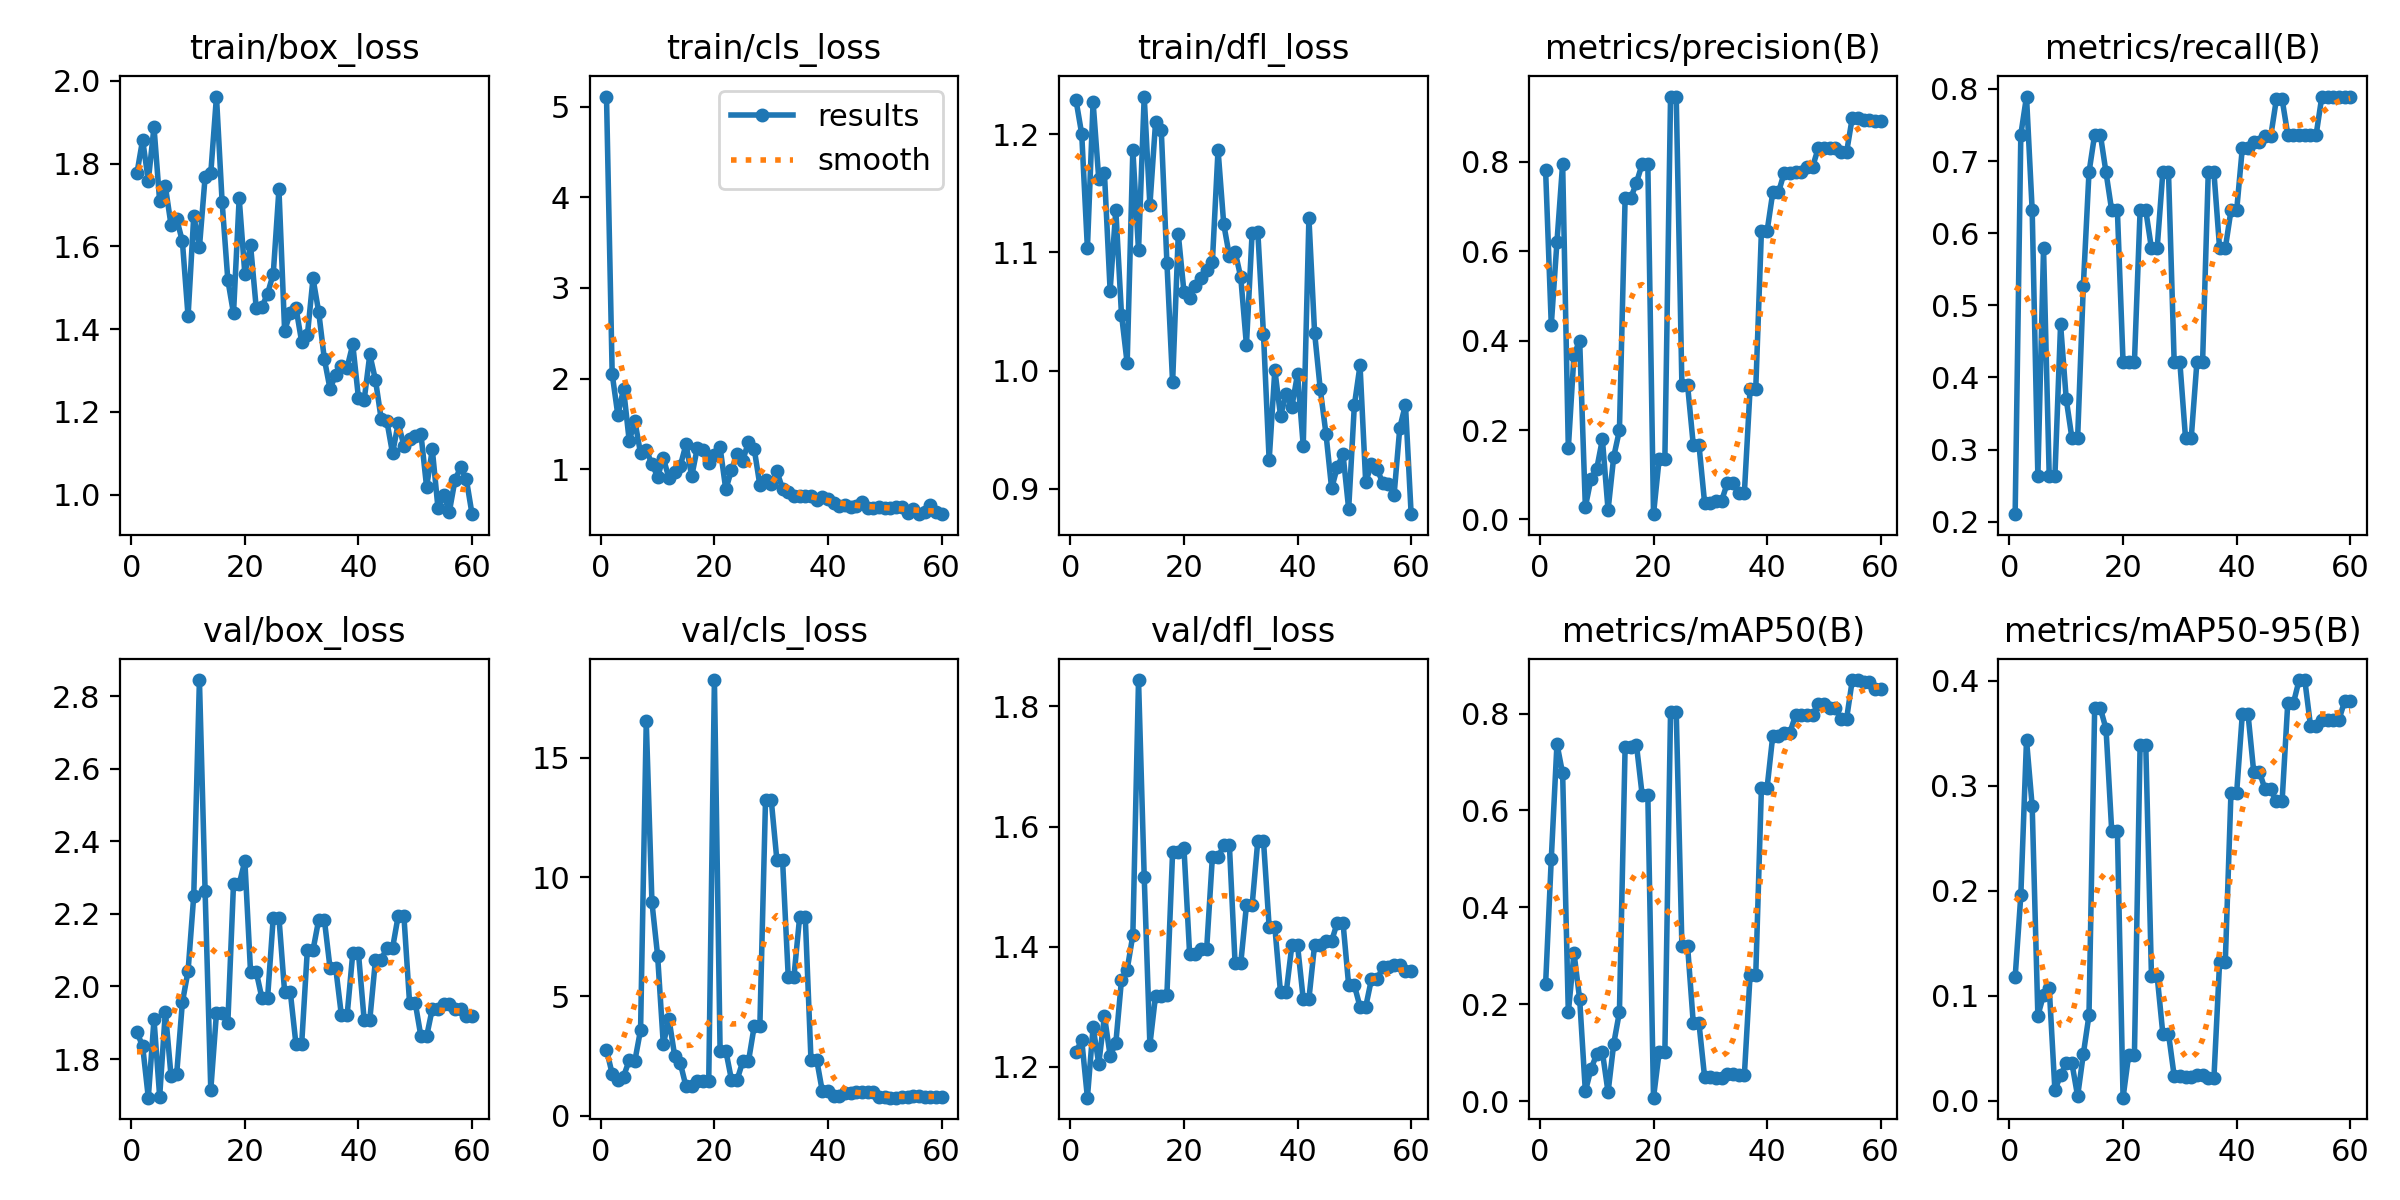

Data behind this chart, as committed beside it:
epoch, time, train/box_loss, train/cls_loss, train/dfl_loss, metrics/precision(B), metrics/recall(B), metrics/mAP50(B), metrics/mAP50-95(B), val/box_loss, val/cls_loss, val/dfl_loss, lr/pg0, lr/pg1, lr/pg2
1, 20.2, 1.777, 5.112, 1.228, 0.7816, 0.2105, 0.2412, 0.1177, 1.873, 2.761, 1.225, 6e-05, 6e-05, 6e-05
2, 40.28, 1.858, 2.051, 1.2, 0.4354, 0.7368, 0.5, 0.1957, 1.836, 1.75, 1.244, 0.0001377, 0.0001377, 0.0001377
3, 59.91, 1.759, 1.596, 1.103, 0.621, 0.7895, 0.7374, 0.3438, 1.694, 1.504, 1.148, 0.0002127, 0.0002127, 0.0002127
4, 79.6, 1.889, 1.886, 1.227, 0.7962, 0.6316, 0.6764, 0.2805, 1.909, 1.64, 1.266, 0.0002852, 0.0002852, 0.0002852
5, 99.43, 1.709, 1.312, 1.162, 0.1595, 0.2632, 0.1832, 0.08108, 1.697, 2.32, 1.205, 0.0003549, 0.0003549, 0.0003549
6, 119.3, 1.745, 1.528, 1.167, 0.3686, 0.5789, 0.3057, 0.1006, 1.931, 2.304, 1.284, 0.000422, 0.000422, 0.000422
7, 139.2, 1.652, 1.174, 1.068, 0.4, 0.2632, 0.2104, 0.1077, 1.754, 3.598, 1.218, 0.0004865, 0.0004865, 0.0004865
8, 159, 1.666, 1.209, 1.136, 0.02799, 0.2632, 0.02032, 0.00992, 1.76, 16.52, 1.239, 0.0005484, 0.0005484, 0.0005484
9, 179.2, 1.612, 1.059, 1.047, 0.09143, 0.4737, 0.06647, 0.02422, 1.956, 8.944, 1.345, 0.0006076, 0.0006076, 0.0006076
10, 199.3, 1.431, 0.9163, 1.006, 0.1132, 0.3695, 0.09691, 0.03551, 2.042, 6.707, 1.362, 0.0006642, 0.0006642, 0.0006642
11, 219.1, 1.674, 1.123, 1.187, 0.1795, 0.3158, 0.1014, 0.03553, 2.25, 2.994, 1.419, 0.0007181, 0.0007181, 0.0007181
12, 239.1, 1.598, 0.899, 1.102, 0.02088, 0.3158, 0.01835, 0.00429, 2.845, 4.052, 1.844, 0.0007694, 0.0007694, 0.0007694
13, 258.9, 1.768, 0.9741, 1.232, 0.1407, 0.5263, 0.1189, 0.04425, 2.262, 2.514, 1.516, 0.000818, 0.000818, 0.000818
14, 278.8, 1.777, 1.037, 1.14, 0.1995, 0.6842, 0.184, 0.08137, 1.715, 2.196, 1.237, 0.000864, 0.000864, 0.000864
15, 298.6, 1.962, 1.275, 1.21, 0.7189, 0.7368, 0.7318, 0.374, 1.926, 1.223, 1.318, 0.0009074, 0.0009074, 0.0009074
16, 318.3, 1.707, 0.9199, 1.204, 0.7189, 0.7368, 0.7318, 0.374, 1.926, 1.223, 1.318, 0.0009482, 0.0009482, 0.0009482
17, 337.8, 1.519, 1.238, 1.091, 0.7536, 0.6842, 0.7352, 0.3543, 1.899, 1.473, 1.32, 0.0009862, 0.0009862, 0.0009862
18, 357.3, 1.438, 1.213, 0.99, 0.7952, 0.6316, 0.6322, 0.2572, 2.282, 1.441, 1.558, 0.001022, 0.001022, 0.001022
19, 377, 1.716, 1.067, 1.115, 0.7952, 0.6316, 0.6322, 0.2572, 2.282, 1.441, 1.558, 0.001055, 0.001055, 0.001055
20, 396.7, 1.533, 1.154, 1.067, 0.01185, 0.421, 0.00716, 0.00283, 2.345, 18.26, 1.564, 0.001085, 0.001085, 0.001085
21, 416.1, 1.603, 1.24, 1.061, 0.1363, 0.421, 0.1019, 0.0439, 2.04, 2.728, 1.387, 0.001112, 0.001112, 0.001112
22, 435.5, 1.451, 0.7771, 1.072, 0.1363, 0.421, 0.1019, 0.0439, 2.04, 2.728, 1.387, 0.001137, 0.001137, 0.001137
23, 454.8, 1.453, 0.9866, 1.078, 0.9462, 0.6316, 0.8039, 0.3385, 1.968, 1.506, 1.397, 0.001159, 0.001159, 0.001159
24, 474.2, 1.486, 1.172, 1.085, 0.9462, 0.6316, 0.8039, 0.3385, 1.968, 1.506, 1.397, 0.001179, 0.001179, 0.001179
25, 493.5, 1.534, 1.094, 1.092, 0.3002, 0.5789, 0.3201, 0.119, 2.19, 2.278, 1.549, 0.001196, 0.001196, 0.001196
26, 513, 1.738, 1.305, 1.187, 0.3002, 0.5789, 0.3201, 0.119, 2.19, 2.278, 1.549, 0.001175, 0.001175, 0.001175
27, 532.5, 1.396, 1.227, 1.124, 0.1672, 0.6842, 0.1612, 0.0639, 1.985, 3.737, 1.569, 0.001142, 0.001142, 0.001142
28, 551.8, 1.44, 0.824, 1.097, 0.1672, 0.6842, 0.1612, 0.0639, 1.985, 3.737, 1.569, 0.001109, 0.001109, 0.001109
29, 570.9, 1.452, 0.8848, 1.101, 0.03667, 0.421, 0.04928, 0.02348, 1.841, 13.25, 1.372, 0.001076, 0.001076, 0.001076
30, 590.6, 1.37, 0.8371, 1.079, 0.03667, 0.421, 0.04928, 0.02348, 1.841, 13.25, 1.372, 0.001043, 0.001043, 0.001043
31, 609.9, 1.385, 0.9748, 1.022, 0.04227, 0.3158, 0.04806, 0.02212, 2.1, 10.71, 1.469, 0.00101, 0.00101, 0.00101
32, 629.4, 1.523, 0.7842, 1.116, 0.04227, 0.3158, 0.04806, 0.02212, 2.1, 10.71, 1.469, 0.000977, 0.000977, 0.000977
33, 648.8, 1.442, 0.7504, 1.118, 0.08155, 0.421, 0.05672, 0.02404, 2.184, 5.816, 1.576, 0.000944, 0.000944, 0.000944
34, 668.2, 1.327, 0.707, 1.031, 0.08155, 0.421, 0.05672, 0.02404, 2.184, 5.816, 1.576, 0.000911, 0.000911, 0.000911
35, 687.4, 1.256, 0.7075, 0.9242, 0.06022, 0.6842, 0.05456, 0.0219, 2.05, 8.31, 1.433, 0.000878, 0.000878, 0.000878
36, 706.2, 1.29, 0.7028, 1.001, 0.06022, 0.6842, 0.05456, 0.0219, 2.05, 8.31, 1.433, 0.000845, 0.000845, 0.000845
37, 725.2, 1.312, 0.7066, 0.9619, 0.2917, 0.5789, 0.2601, 0.1324, 1.92, 2.353, 1.324, 0.000812, 0.000812, 0.000812
38, 743.8, 1.307, 0.6593, 0.9801, 0.2917, 0.5789, 0.2601, 0.1324, 1.92, 2.353, 1.324, 0.000779, 0.000779, 0.000779
39, 762.4, 1.363, 0.6941, 0.9696, 0.6451, 0.6316, 0.6472, 0.2934, 2.092, 1.019, 1.402, 0.000746, 0.000746, 0.000746
40, 781.1, 1.234, 0.6711, 0.9971, 0.6451, 0.6316, 0.6472, 0.2934, 2.092, 1.019, 1.402, 0.000713, 0.000713, 0.000713
41, 799.8, 1.228, 0.6319, 0.9364, 0.7317, 0.7181, 0.7545, 0.3684, 1.909, 0.8429, 1.313, 0.00068, 0.00068, 0.00068
42, 817.8, 1.339, 0.5971, 1.129, 0.7317, 0.7181, 0.7545, 0.3684, 1.909, 0.8429, 1.313, 0.000647, 0.000647, 0.000647
43, 836.6, 1.277, 0.6064, 1.032, 0.7752, 0.7265, 0.7605, 0.3135, 2.074, 0.943, 1.403, 0.000614, 0.000614, 0.000614
44, 855.4, 1.183, 0.5834, 0.9842, 0.7752, 0.7265, 0.7605, 0.3135, 2.074, 0.943, 1.403, 0.000581, 0.000581, 0.000581
45, 874.2, 1.178, 0.5909, 0.9468, 0.7772, 0.7345, 0.7962, 0.2967, 2.106, 1.007, 1.409, 0.000548, 0.000548, 0.000548
46, 892.9, 1.1, 0.6322, 0.9004, 0.7772, 0.7345, 0.7962, 0.2967, 2.106, 1.007, 1.409, 0.000515, 0.000515, 0.000515
47, 911.6, 1.173, 0.5716, 0.9185, 0.7887, 0.7859, 0.7969, 0.2851, 2.195, 0.9878, 1.44, 0.000482, 0.000482, 0.000482
48, 930, 1.119, 0.5674, 0.9297, 0.7887, 0.7859, 0.7969, 0.2851, 2.195, 0.9878, 1.44, 0.000449, 0.000449, 0.000449
49, 948.5, 1.135, 0.5833, 0.883, 0.8305, 0.7368, 0.8199, 0.379, 1.955, 0.8016, 1.336, 0.000416, 0.000416, 0.000416
50, 967.2, 1.141, 0.5686, 0.9708, 0.8305, 0.7368, 0.8199, 0.379, 1.955, 0.8016, 1.336, 0.000383, 0.000383, 0.000383
51, 985.7, 1.147, 0.5737, 1.004, 0.8315, 0.7368, 0.8108, 0.4008, 1.862, 0.7527, 1.3, 0.00035, 0.00035, 0.00035
52, 1004, 1.019, 0.5837, 0.9057, 0.8315, 0.7368, 0.8108, 0.4008, 1.862, 0.7527, 1.3, 0.000317, 0.000317, 0.000317
53, 1023, 1.11, 0.5842, 0.9209, 0.8222, 0.7368, 0.7897, 0.3574, 1.938, 0.7987, 1.345, 0.000284, 0.000284, 0.000284
54, 1041, 0.9682, 0.5182, 0.9167, 0.8222, 0.7368, 0.7897, 0.3574, 1.938, 0.7987, 1.345, 0.000251, 0.000251, 0.000251
55, 1059, 0.9997, 0.558, 0.9052, 0.899, 0.7895, 0.8693, 0.3631, 1.951, 0.8031, 1.366, 0.000218, 0.000218, 0.000218
56, 1078, 0.9587, 0.5094, 0.9044, 0.899, 0.7895, 0.8693, 0.3631, 1.951, 0.8031, 1.366, 0.000185, 0.000185, 0.000185
57, 1097, 1.036, 0.5309, 0.8952, 0.8948, 0.7895, 0.8653, 0.3629, 1.939, 0.7987, 1.369, 0.000152, 0.000152, 0.000152
58, 1115, 1.067, 0.6019, 0.9517, 0.8948, 0.7895, 0.8653, 0.3629, 1.939, 0.7987, 1.369, 0.000119, 0.000119, 0.000119
59, 1134, 1.037, 0.5319, 0.9713, 0.8922, 0.7895, 0.8513, 0.3804, 1.92, 0.8016, 1.359, 8.6e-05, 8.6e-05, 8.6e-05
60, 1152, 0.9531, 0.5032, 0.8787, 0.8922, 0.7895, 0.8513, 0.3804, 1.92, 0.8016, 1.359, 5.3e-05, 5.3e-05, 5.3e-05
